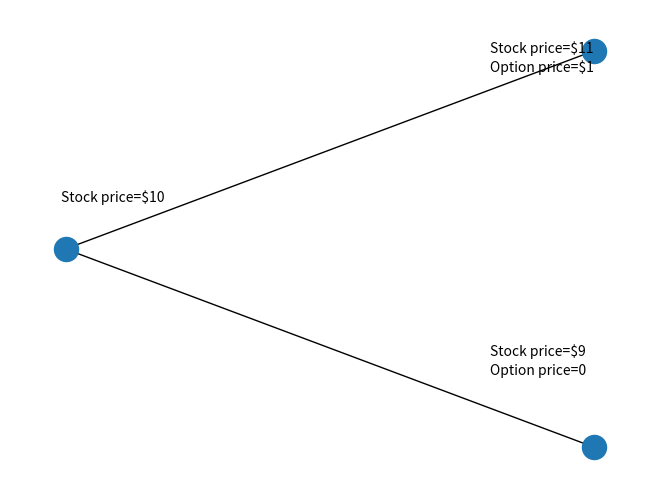

Python code for this plot:
"""
  Name     : 4375OS_09_20_binomial_one_step_graph.py
  Book     : Python for Finance
  Publisher: Packt Publishing Ltd. 
  Original : http://litvak.eu/pyfi/?p=34
  Modified : Yuxing Yan
  Date     : 12/26/2013
  email    : yany@canisius.edu
             paulyxy@hotmail.com
"""

import networkx as nx 
import matplotlib.pyplot as plt 
plt.figtext(0.08,0.6,"Stock price=$10")
plt.figtext(0.75,0.91,"Stock price=$11")
plt.figtext(0.75,0.87,"Option price=$1")
plt.figtext(0.75,0.28,"Stock price=$9")
plt.figtext(0.75,0.24,"Option price=0")
n=1
def binomial_grid(n):
    G=nx.Graph() 
    for i in range(0,n+1):     
        for j in range(1,i+2):         
            if i<n:             
                G.add_edge((i,j),(i+1,j))
                G.add_edge((i,j),(i+1,j+1)) 
    posG={}   
    for node in G.nodes():     
        posG[node]=(node[0],n+2+node[0]-2*node[1])
    nx.draw(G,pos=posG)      
binomial_grid(n)
